Run: headless pygame with SDL's dummy video driver; simulated clock (each Clock.tick advances the game by its frame time, no real sleeping); random seed 0; keys injected as events and as key.get_pressed() state; mouse plan: one left click at the window centre at the start of phase 2, then a move to the lower-right quarter at the start of phase 3.
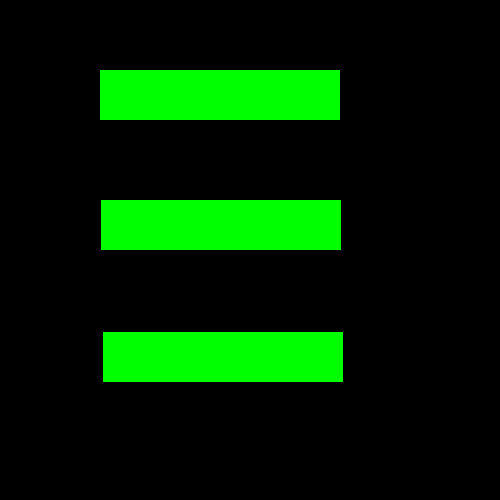
Frame 1 of 4 · flips 1–60 · no input
Frame 2 of 4 · flips 61–180 · clicked the window centre · tapped SPACE, RETURN · held RIGHT (→), D · screen unchanged from frame 1, image omitted
Frame 3 of 4 · flips 181–300 · moved the mouse to the lower-right quarter · held DOWN (↓), S · screen unchanged from frame 2, image omitted
Frame 4 of 4 · flips 301–420 · held LEFT (←), A, UP (↑), W · screen unchanged from frame 3, image omitted

The pygame program that drew these frames:

'''
-----------------------------------------------------------------------------
Program Name: (never put your personal name or information on the Internet)
Program Description:

-----------------------------------------------------------------------------
References:

(put a link to your reference here but also add a comment in the code below where you used the reference)

-----------------------------------------------------------------------------

Additional Libraries/Extensions:

(put a list of required extensions so that the user knows that they need to download extra features)

-----------------------------------------------------------------------------

Known bugs:

(put a list of known bugs here, if you have any)

----------------------------------------------------------------------------


Program Reflection:
I think this project deserves a level XXXXXX because ...

 Level 3 Requirements Met:
• 
•  
•  
•  
•  
• 

Features Added Beyond Level 3 Requirements:
• 
•  
•  
•  
•  
• 
-----------------------------------------------------------------------------
'''

import pygame
pygame.init()

# *********SETUP**********

windowWidth = 500
windowHeight = 500
window = pygame.display.set_mode((windowWidth, windowHeight))
clock = pygame.time.Clock()  #will allow us to set framerate

#*********COLOR*************
GREEN = (0,255,0)

# *********BUTTONS**********
pygame.draw.rect(window, GREEN, (100,70,240,50))
pygame.draw.rect(window, GREEN, (101,200,240,50))
pygame.draw.rect(window, GREEN, (103,332,240,50))


# *********GAME LOOP**********
while True:
    # *********EVENTS**********
    for event in pygame.event.get():
        if event.type== pygame.MOUSEMOTION:
            print(pygame.mouse.get_pos())
        if event.type == pygame.QUIT: # windowow close button clicked?
            exit()
    pygame.display.update()
   
    #PUT YOUR MOUSE/KEYBOARD EVENTS HERE
   
    # *********GAME LOGIC**********
   
    #PUT YOUR GAME LOGIN HERE FOR EACH GAMESTATE
   
    # *********DRAW THE FRAME**********

    #PUT YOUR DRAWING, IMAGE PLACEMENT, BLIT ETC.. COMMANDS HERE FOR EACH GAMESTATE'''

    # *********SHOW THE FRAME TO THE USER**********
    pygame.display.flip()
    clock.tick(60) #Force frame rate to 60fps or lower


pygame.quit()
